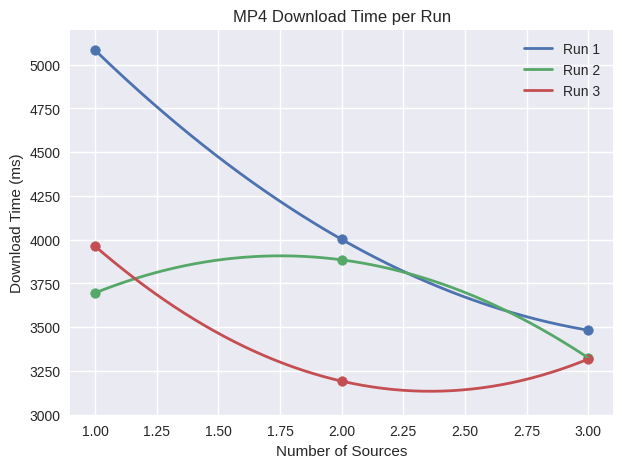
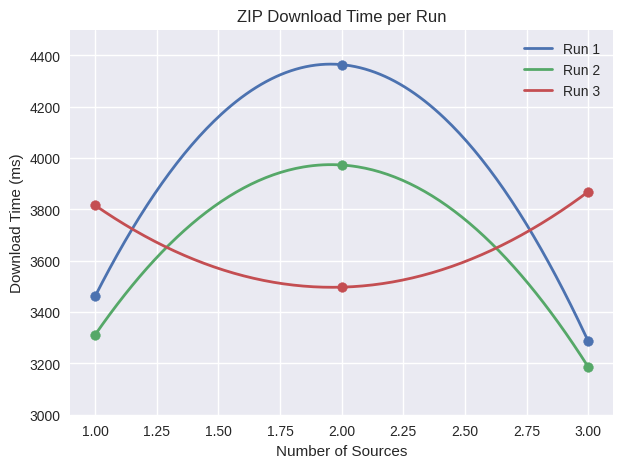
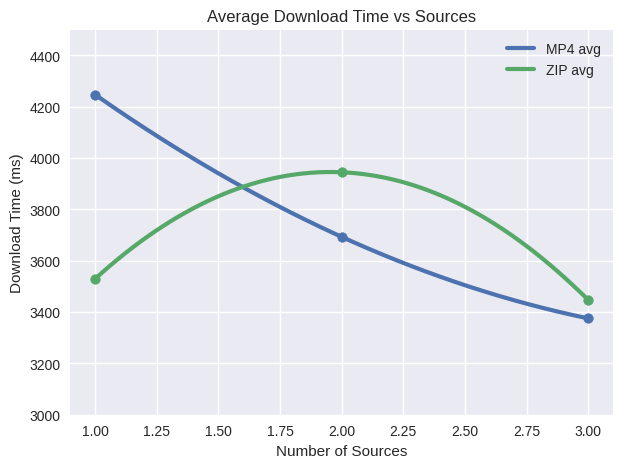
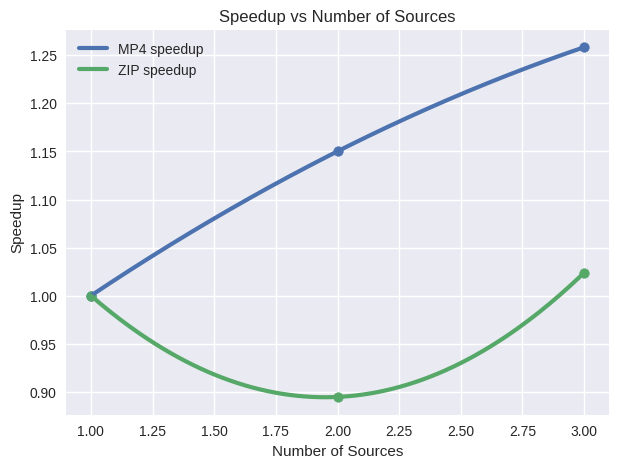

The script that saved these images, in order:
import numpy as np
import matplotlib.pyplot as plt

plt.style.use("seaborn-v0_8")

sources = np.array([1,2,3])

# raw data
mp4_runs = np.array([
[5083,3696,3963],
[4002,3885,3192],
[3483,3325,3318]
])

zip_runs = np.array([
[3461,3311,3816],
[4364,3973,3497],
[3286,3186,3869]
])

# averages
mp4_avg = mp4_runs.mean(axis=1)
zip_avg = zip_runs.mean(axis=1)

# speedup
mp4_speedup = mp4_avg[0] / mp4_avg
zip_speedup = zip_avg[0] / zip_avg

# smooth x axis
x_smooth = np.linspace(1,3,200)

def smooth_curve(x,y):
    poly = np.poly1d(np.polyfit(x,y,2))
    return poly(x_smooth)

# MP4 runs

plt.figure(figsize=(7,5))

for i in range(3):
    plt.plot(x_smooth,
             smooth_curve(sources,mp4_runs[:,i]),
             label=f"Run {i+1}",
             linewidth=2)

    plt.scatter(sources,mp4_runs[:,i])

plt.xlabel("Number of Sources")
plt.ylabel("Download Time (ms)")
plt.title("MP4 Download Time per Run")

plt.grid(True)
plt.legend()

plt.ylim(3000,5200)

plt.savefig("graph_mp4_runs.png",dpi=300)

plt.show()

# ZIP runs

plt.figure(figsize=(7,5))

for i in range(3):
    plt.plot(x_smooth,
             smooth_curve(sources,zip_runs[:,i]),
             label=f"Run {i+1}",
             linewidth=2)

    plt.scatter(sources,zip_runs[:,i])

plt.xlabel("Number of Sources")
plt.ylabel("Download Time (ms)")
plt.title("ZIP Download Time per Run")

plt.grid(True)
plt.legend()

plt.ylim(3000,4500)

plt.savefig("graph_zip_runs.png",dpi=300)

plt.show()

# average comparison

plt.figure(figsize=(7,5))

plt.plot(x_smooth,smooth_curve(sources,mp4_avg),label="MP4 avg",linewidth=3)
plt.plot(x_smooth,smooth_curve(sources,zip_avg),label="ZIP avg",linewidth=3)

plt.scatter(sources,mp4_avg)
plt.scatter(sources,zip_avg)

plt.xlabel("Number of Sources")
plt.ylabel("Download Time (ms)")
plt.title("Average Download Time vs Sources")

plt.grid(True)
plt.legend()

plt.ylim(3000,4500)

plt.savefig("graph_avg_curve.png",dpi=300)

plt.show()

# speedup

plt.figure(figsize=(7,5))

plt.plot(x_smooth,
         smooth_curve(sources,mp4_speedup),
         label="MP4 speedup",
         linewidth=3)

plt.plot(x_smooth,
         smooth_curve(sources,zip_speedup),
         label="ZIP speedup",
         linewidth=3)

plt.scatter(sources,mp4_speedup)
plt.scatter(sources,zip_speedup)

plt.xlabel("Number of Sources")
plt.ylabel("Speedup")

plt.title("Speedup vs Number of Sources")

plt.grid(True)
plt.legend()

plt.savefig("graph_speedup.png",dpi=300)

plt.show()
